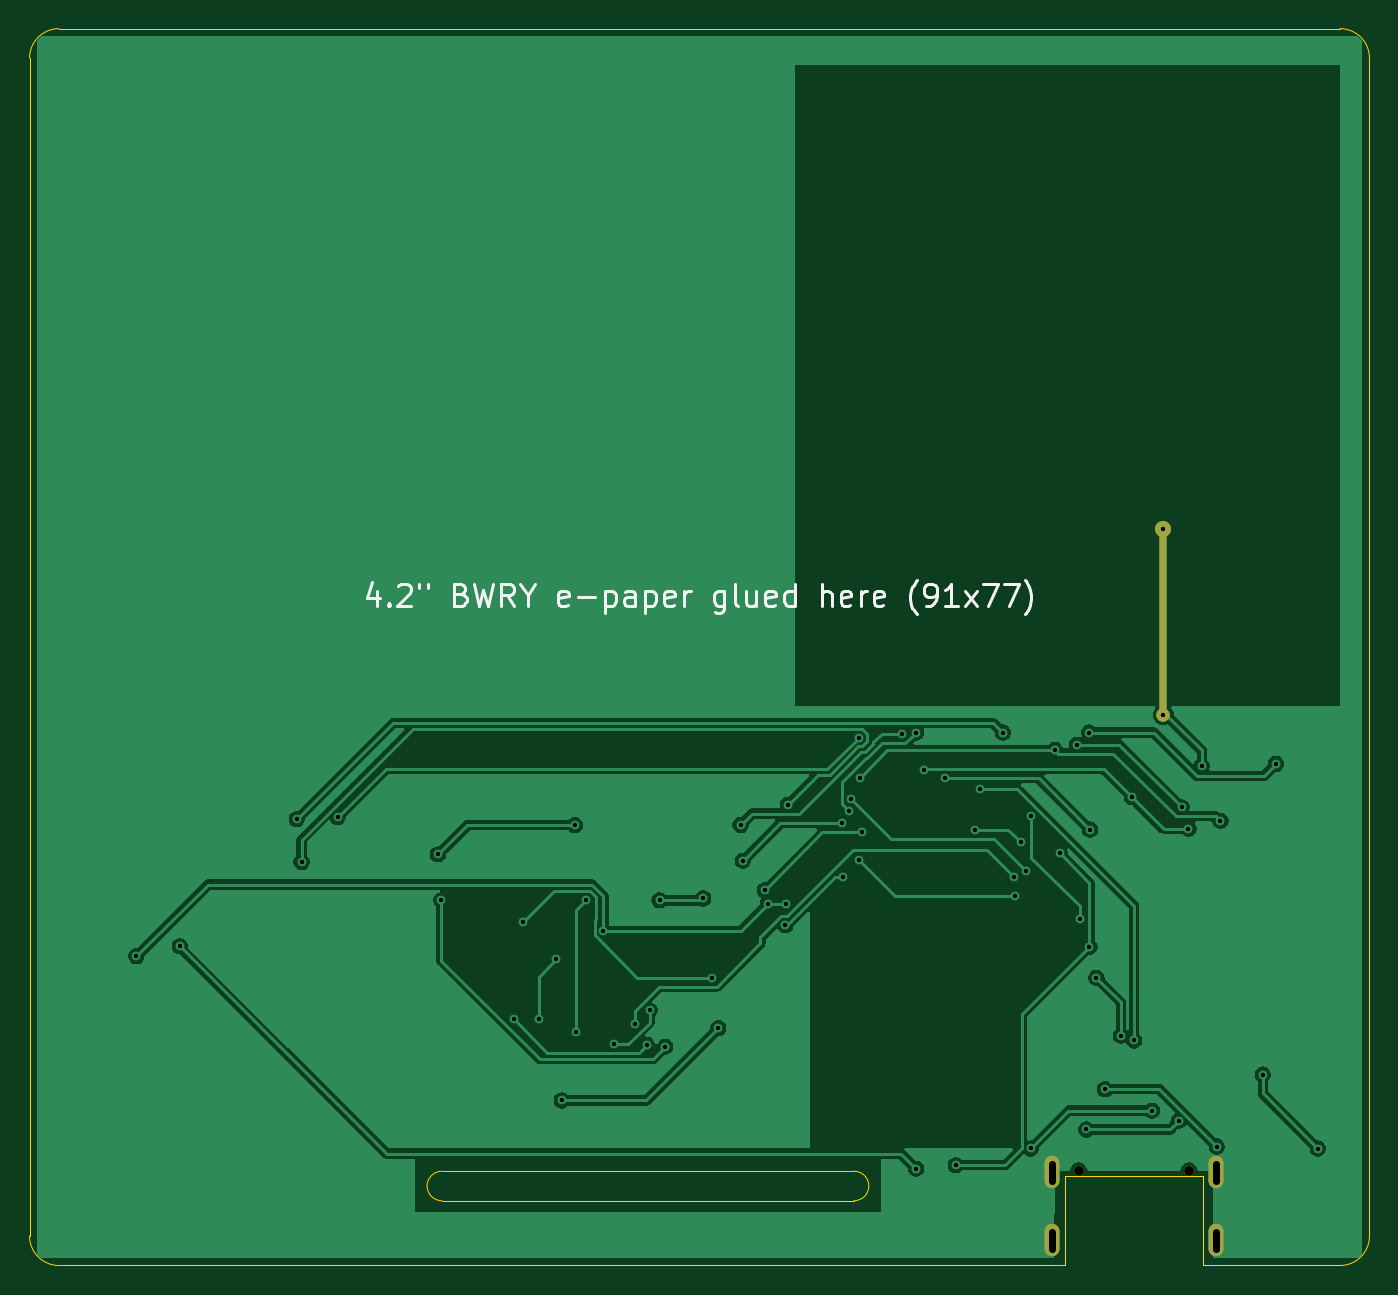
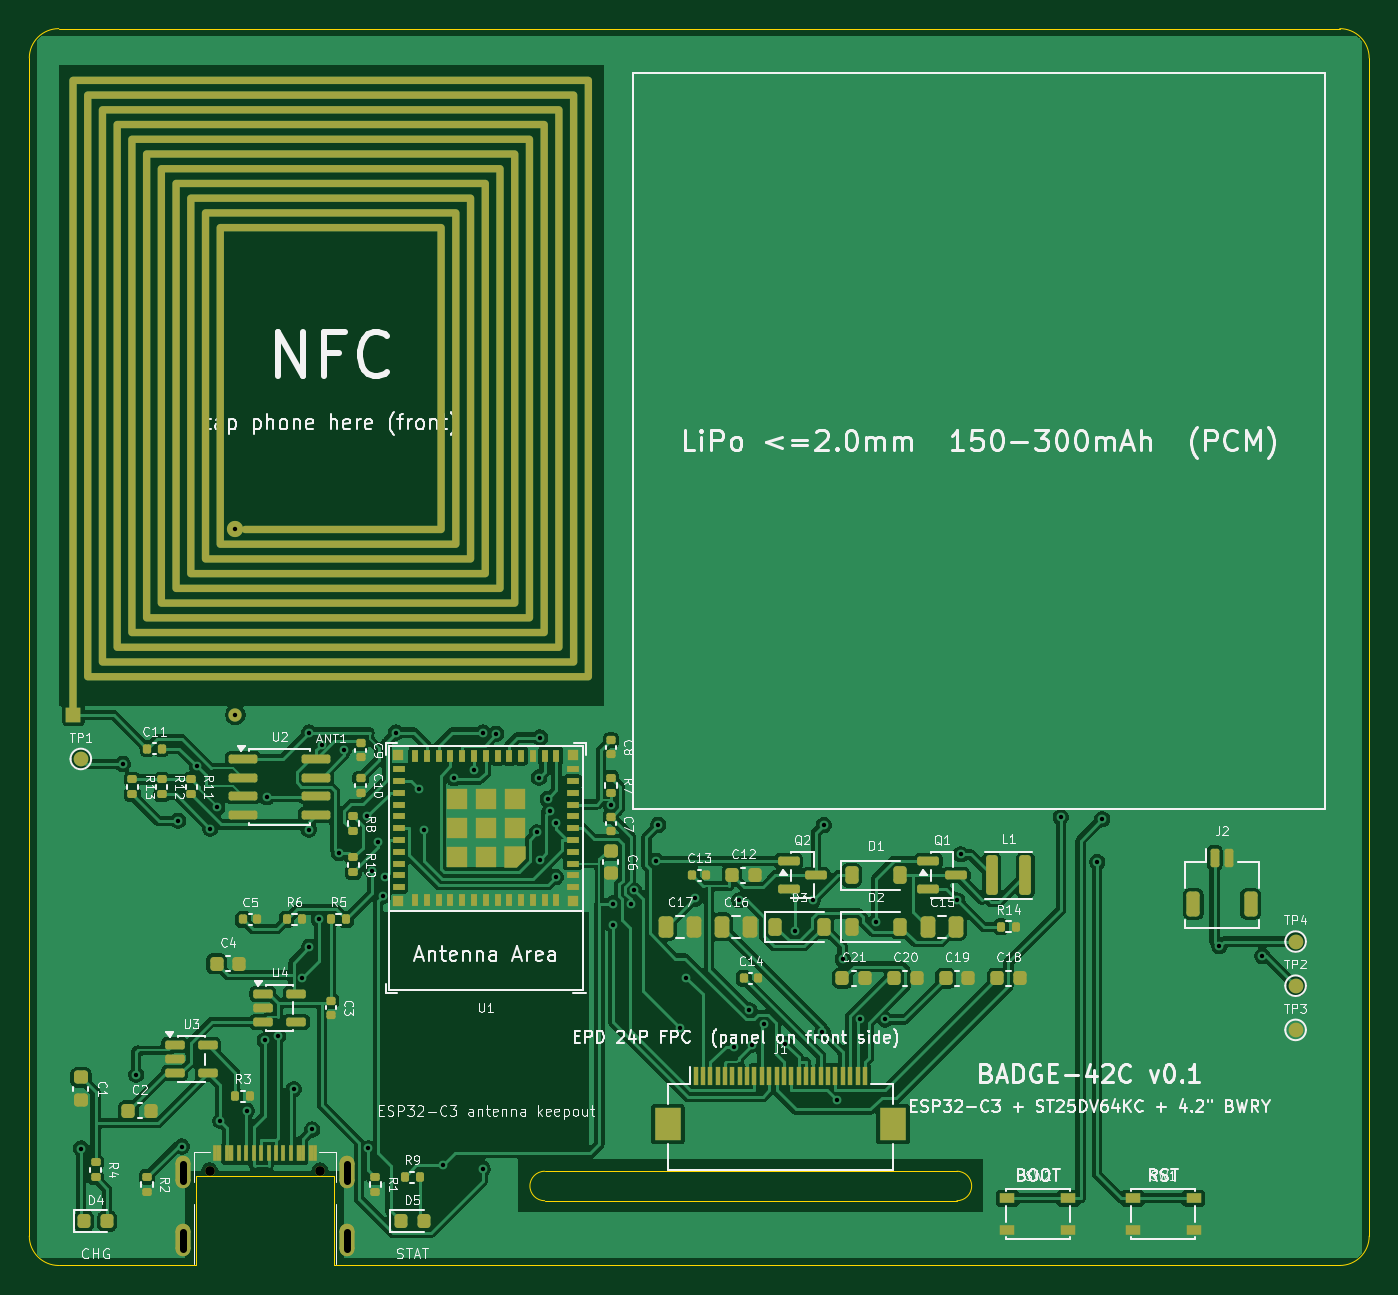
Circuit board: 11 layer files. Board 91.0 x 84.0 mm.
- bottom_copper: badge-B_Cu.gbr (181959 bytes)
- bottom_mask: badge-B_Mask.gbr (16707 bytes)
- paste: badge-B_Paste.gbr (9566 bytes)
- bottom_silk: badge-B_Silkscreen.gbr (169875 bytes)
- outline: badge-Edge_Cuts.gbr (1371 bytes)
- top_copper: badge-F_Cu.gbr (64652 bytes)
- top_mask: badge-F_Mask.gbr (2191 bytes)
- paste: badge-F_Paste.gbr (488 bytes)
- top_silk: badge-F_Silkscreen.gbr (14945 bytes)
- drill: badge-NPTH.drl (403 bytes)
- drill: badge-PTH.drl (1880 bytes)

=== bottom_copper: badge-B_Cu.gbr (181959 bytes, source omitted) ===
=== bottom_mask: badge-B_Mask.gbr (16707 bytes, source omitted) ===
=== paste: badge-B_Paste.gbr (9566 bytes, source omitted) ===
=== bottom_silk: badge-B_Silkscreen.gbr (169875 bytes, source omitted) ===
=== outline: badge-Edge_Cuts.gbr ===
%TF.GenerationSoftware,KiCad,Pcbnew,9.0.9-9.0.9~ubuntu24.04.1*%
%TF.CreationDate,2026-09-13T17:28:16+00:00*%
%TF.ProjectId,badge,62616467-652e-46b6-9963-61645f706362,rev?*%
%TF.SameCoordinates,Original*%
%TF.FileFunction,Profile,NP*%
%FSLAX46Y46*%
G04 Gerber Fmt 4.6, Leading zero omitted, Abs format (unit mm)*
G04 Created by KiCad (PCBNEW 9.0.9-9.0.9~ubuntu24.04.1) date 2026-09-13 17:28:16*
%MOMM*%
%LPD*%
G01*
G04 APERTURE LIST*
%TA.AperFunction,Profile*%
%ADD10C,0.100000*%
%TD*%
G04 APERTURE END LIST*
D10*
X0Y-2000000D02*
G75*
G02*
X2000000Y0I1999999J1D01*
G01*
X0Y-82000000D02*
X0Y-2000000D01*
X2000000Y0D02*
X89000000Y0D01*
X2000000Y-84000000D02*
G75*
G02*
X0Y-82000000I0J2000000D01*
G01*
X28000000Y-77600000D02*
X56000000Y-77600000D01*
X28000000Y-79600000D02*
G75*
G02*
X28000000Y-77600000I0J1000000D01*
G01*
X56000000Y-77600000D02*
G75*
G02*
X56000000Y-79600000I0J-1000000D01*
G01*
X56000000Y-79600000D02*
X28000000Y-79600000D01*
X70325000Y-77950000D02*
X70325000Y-84000000D01*
X70325000Y-84000000D02*
X2000000Y-84000000D01*
X79675000Y-77950000D02*
X70325000Y-77950000D01*
X79675000Y-84000000D02*
X79675000Y-77950000D01*
X89000000Y0D02*
G75*
G02*
X91000000Y-2000000I0J-2000000D01*
G01*
X89000000Y-84000000D02*
X79675000Y-84000000D01*
X91000000Y-2000000D02*
X91000000Y-82000000D01*
X91000000Y-82000000D02*
G75*
G02*
X89000000Y-84000000I-2000000J0D01*
G01*
M02*

=== top_copper: badge-F_Cu.gbr (64652 bytes, source omitted) ===
=== top_mask: badge-F_Mask.gbr (2191 bytes, source withheld) ===
=== paste: badge-F_Paste.gbr ===
%TF.GenerationSoftware,KiCad,Pcbnew,9.0.9-9.0.9~ubuntu24.04.1*%
%TF.CreationDate,2026-09-13T17:28:16+00:00*%
%TF.ProjectId,badge,62616467-652e-46b6-9963-61645f706362,rev?*%
%TF.SameCoordinates,Original*%
%TF.FileFunction,Paste,Top*%
%TF.FilePolarity,Positive*%
%FSLAX46Y46*%
G04 Gerber Fmt 4.6, Leading zero omitted, Abs format (unit mm)*
G04 Created by KiCad (PCBNEW 9.0.9-9.0.9~ubuntu24.04.1) date 2026-09-13 17:28:16*
%MOMM*%
%LPD*%
G01*
G04 APERTURE LIST*
G04 APERTURE END LIST*
M02*

=== top_silk: badge-F_Silkscreen.gbr (14945 bytes, source omitted) ===
=== drill: badge-NPTH.drl ===
M48
; DRILL file {KiCad 9.0.9-9.0.9~ubuntu24.04.1} date 2026-09-13T17:28:16+0000
; FORMAT={-:-/ absolute / metric / decimal}
; #@! TF.CreationDate,2026-09-13T17:28:16+00:00
; #@! TF.GenerationSoftware,Kicad,Pcbnew,9.0.9-9.0.9~ubuntu24.04.1
; #@! TF.FileFunction,NonPlated,1,2,NPTH
FMAT,2
METRIC
; #@! TA.AperFunction,NonPlated,NPTH,ComponentDrill
T1C0.650
%
G90
G05
T1
X71.25Y-77.575
X78.75Y-77.575
M30

=== drill: badge-PTH.drl ===
M48
; DRILL file {KiCad 9.0.9-9.0.9~ubuntu24.04.1} date 2026-09-13T17:28:16+0000
; FORMAT={-:-/ absolute / metric / decimal}
; #@! TF.CreationDate,2026-09-13T17:28:16+00:00
; #@! TF.GenerationSoftware,Kicad,Pcbnew,9.0.9-9.0.9~ubuntu24.04.1
; #@! TF.FileFunction,Plated,1,2,PTH
FMAT,2
METRIC
; #@! TA.AperFunction,Plated,PTH,ViaDrill
T1C0.300
; #@! TA.AperFunction,Plated,PTH,ComponentDrill
T2C0.300
; #@! TA.AperFunction,Plated,PTH,ComponentDrill
T3C0.500
%
G90
G05
T1
X7.255Y-62.988
X10.197Y-62.324
X18.147Y-53.695
X18.475Y-56.598
X20.942Y-53.548
X27.739Y-56.081
X27.971Y-59.206
X32.885Y-67.293
X33.5Y-60.679
X34.581Y-67.293
X35.764Y-63.191
X36.142Y-72.79
X37.043Y-54.086
X37.134Y-68.131
X37.802Y-59.205
X38.974Y-61.286
X39.671Y-68.95
X41.088Y-67.598
X41.925Y-69.007
X42.104Y-66.654
X42.786Y-59.202
X43.162Y-69.146
X45.761Y-59.071
X46.382Y-64.452
X46.777Y-67.882
X48.291Y-54.082
X48.441Y-56.517
X49.933Y-58.511
X50.151Y-59.42
X51.33Y-60.902
X51.383Y-59.419
X51.5Y-52.707
X55.199Y-53.965
X55.242Y-57.616
X55.667Y-53.137
X55.793Y-52.309
X56.307Y-48.145
X56.34Y-56.438
X56.381Y-50.861
X56.516Y-54.593
X59.277Y-47.891
X60.211Y-77.432
X60.211Y-47.808
X60.777Y-50.364
X62.143Y-50.899
X62.901Y-77.197
X64.2Y-54.423
X64.563Y-51.644
X66.097Y-47.806
X66.852Y-57.584
X66.952Y-58.892
X67.302Y-55.243
X67.704Y-57.201
X67.987Y-76.052
X68.041Y-53.459
X69.639Y-48.989
X69.964Y-56.004
X71.136Y-48.625
X71.33Y-60.447
X71.779Y-74.764
X71.979Y-47.806
X71.979Y-62.348
X72.02Y-54.395
X72.454Y-64.462
X73.037Y-72.025
X74.109Y-68.396
X74.875Y-52.184
X75.009Y-68.716
X76.232Y-73.483
X78.038Y-74.181
X78.235Y-52.893
X78.707Y-54.332
X79.609Y-50.104
X80.635Y-75.924
X80.877Y-53.795
X83.747Y-71.034
X84.65Y-49.939
X87.489Y-76.056
T2
X77.0Y-34.0
X77.0Y-46.6
T3
X69.42Y-78.235G85X69.42Y-77.085
G05
X69.42Y-82.875G85X69.42Y-81.725
G05
X80.58Y-78.235G85X80.58Y-77.085
G05
X80.58Y-82.875G85X80.58Y-81.725
G05
M30
